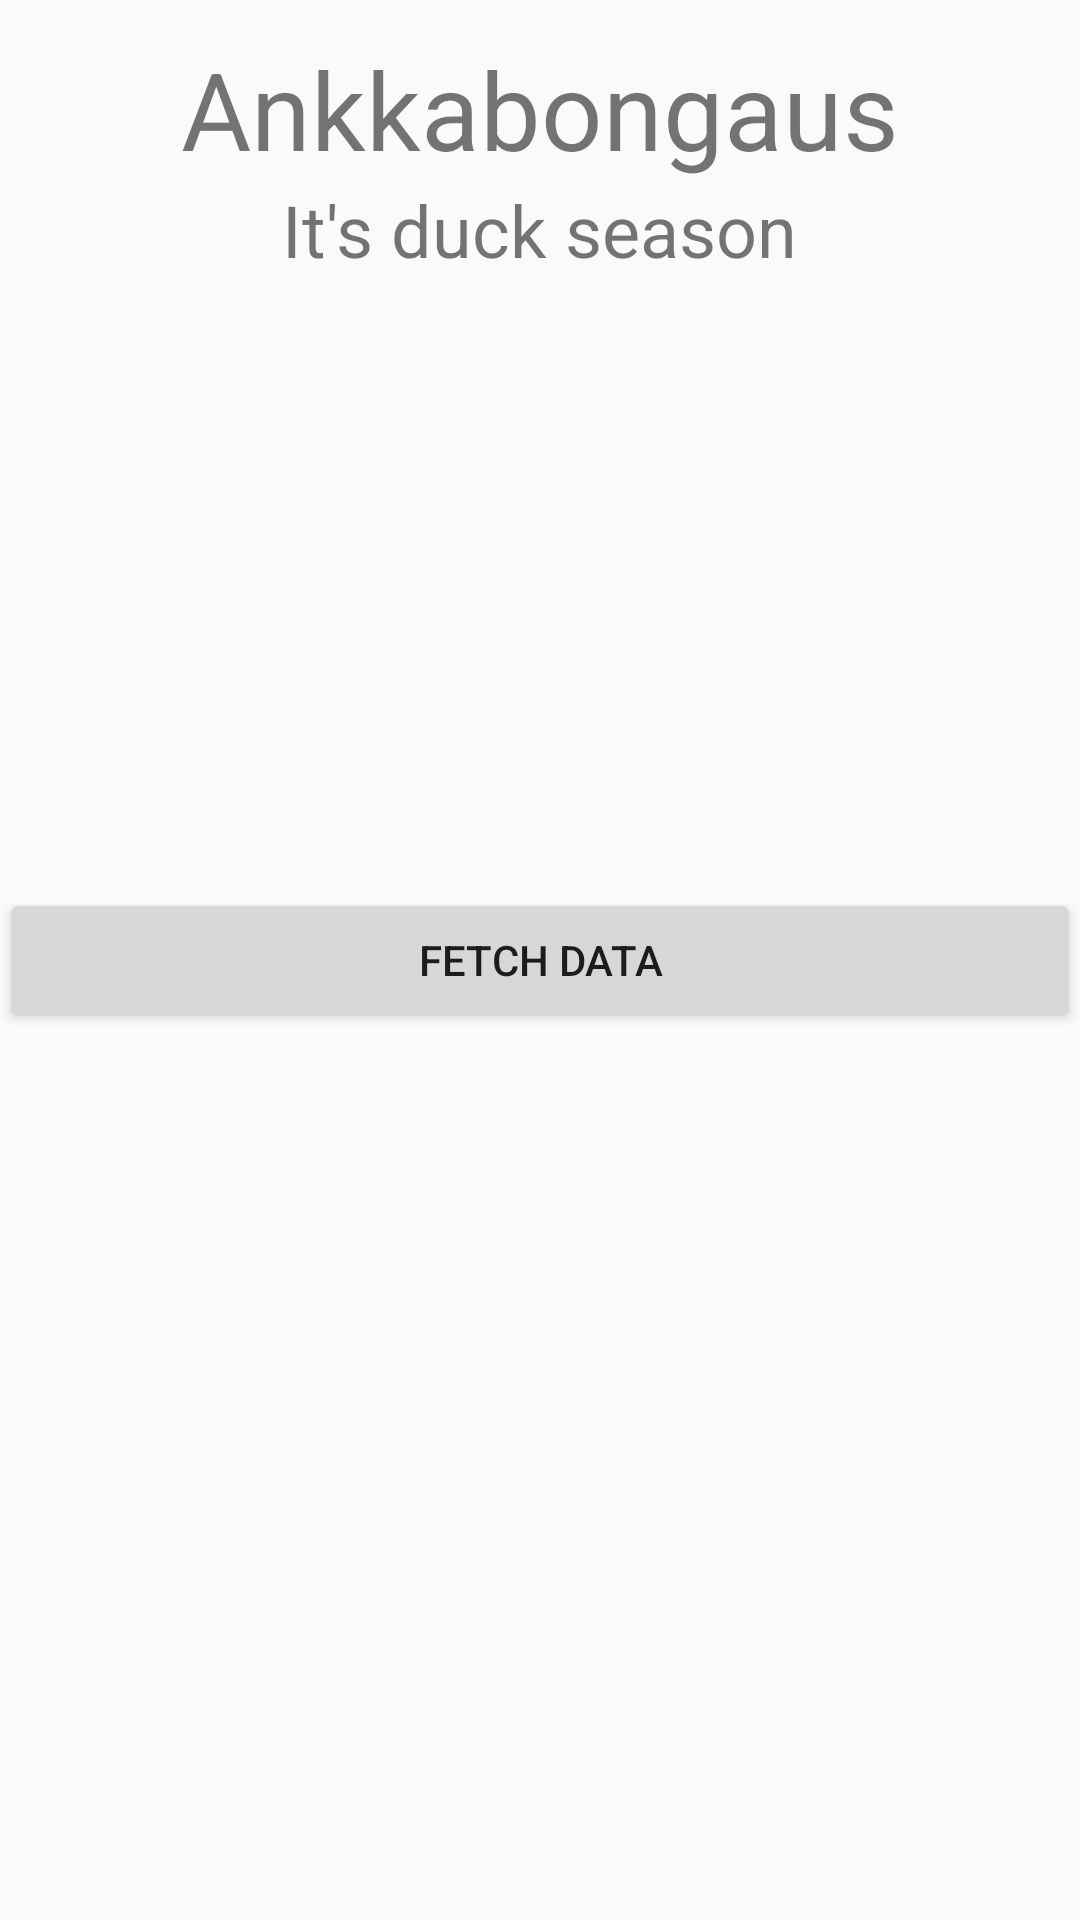

Produce the Android XML layout that renders to this screen, including the resource entries it uses.
<!-- AndroidManifest.xml: application theme Theme.AppCompat.Light.NoActionBar -->
<!-- res/layout/activity_main.xml -->
<?xml version="1.0" encoding="utf-8"?>
<RelativeLayout xmlns:android="http://schemas.android.com/apk/res/android"
    xmlns:app="http://schemas.android.com/apk/res-auto"
    xmlns:tools="http://schemas.android.com/tools"
    android:layout_width="match_parent"
    android:layout_height="match_parent"
    tools:context="com.example.example.ankkabongaus.MainActivity"
    android:orientation="vertical"
    android:gravity="center_horizontal">

    <TextView
        android:id="@+id/textView"
        android:layout_width="wrap_content"
        android:layout_height="wrap_content"
        android:text="Ankkabongaus"
        android:textSize="36sp"
        android:layout_centerHorizontal="true"
        android:layout_marginTop="12dp"/>
    <TextView
        android:id="@+id/textView2"
        android:layout_width="wrap_content"
        android:layout_height="wrap_content"
        android:text="It's duck season"
        android:textSize="24sp"
        android:layout_centerHorizontal="true"
        android:layout_below="@id/textView"/>

    <TextView
        android:id="@+id/data"
        android:layout_width="wrap_content"
        android:layout_height="wrap_content"
        android:layout_gravity="center_horizontal"
        android:text="Herding the ducks.."
        android:layout_below="@id/progressBar"
        android:layout_centerInParent="true"
        android:visibility="gone"/>

    <Button
        android:id="@+id/button"
        android:layout_width="match_parent"
        android:layout_height="wrap_content"
        android:layout_weight="0.1"
        android:onClick="fetchData"
        android:text="Fetch data"
        android:layout_centerInParent="true"
        android:layout_below="@id/data" />

    <ProgressBar
        android:id="@+id/progressBar"
        style="?android:attr/progressBarStyle"
        android:layout_width="match_parent"
        android:layout_height="wrap_content"
        android:visibility="gone"
        android:layout_centerInParent="true"
        android:indeterminateTint="@color/orangePrimary"/>


</RelativeLayout>
<!-- resources referenced by this layout -->
<resources>
  <color name="orangePrimary">#ff5f1e</color>
</resources>
